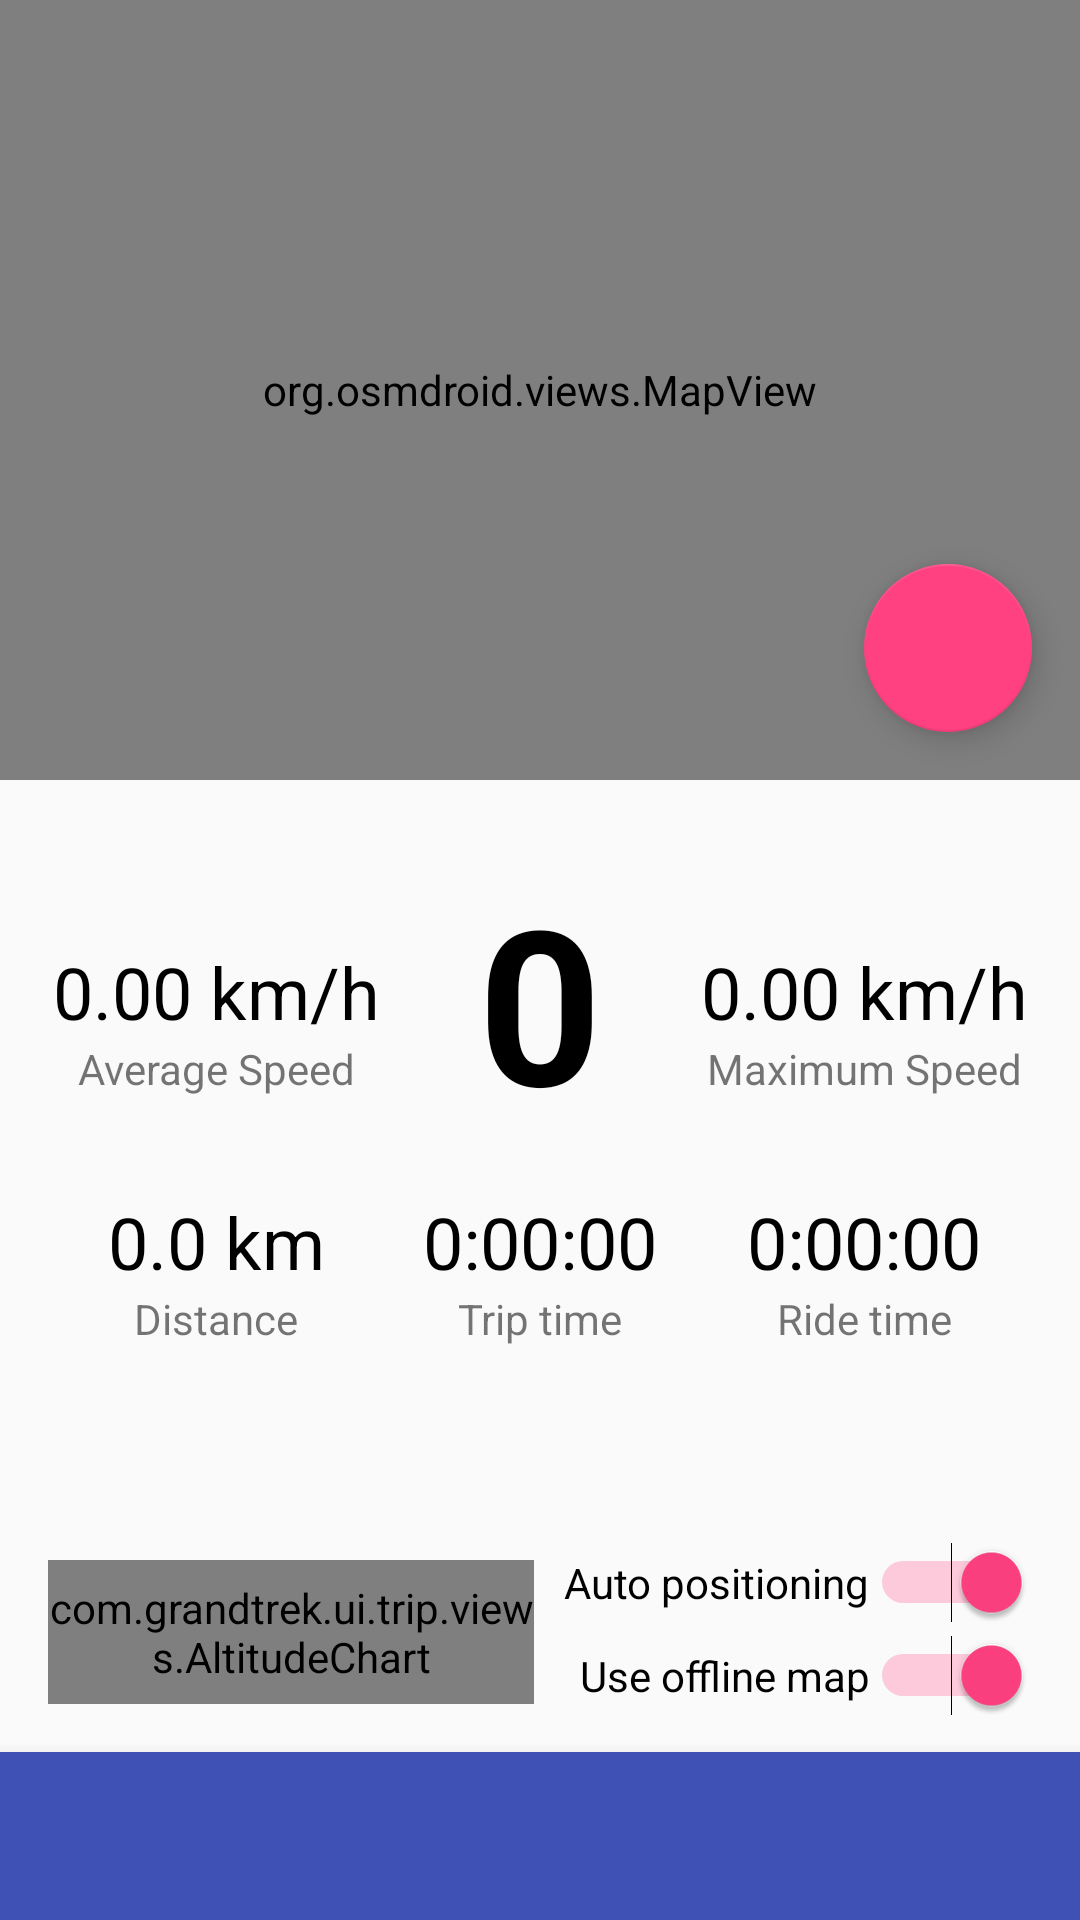

The Android layout XML behind this screen, and the referenced resources:
<!-- AndroidManifest.xml: application theme AppTheme -->
<!-- res/layout/activity_trip.xml -->
<?xml version="1.0" encoding="utf-8"?>
<android.support.constraint.ConstraintLayout
    xmlns:android="http://schemas.android.com/apk/res/android"
    xmlns:app="http://schemas.android.com/apk/res-auto"
    xmlns:tools="http://schemas.android.com/tools"
    android:layout_width="match_parent"
    android:layout_height="match_parent"
    tools:context=".ui.trip.TripActivity">

    <org.osmdroid.views.MapView
        android:id="@+id/map_view"
        android:layout_width="0dp"
        android:layout_height="260dp"
        app:layout_constraintTop_toTopOf="parent"
        app:layout_constraintStart_toStartOf="parent"
        app:layout_constraintEnd_toEndOf="parent"
        />
    <TextView
        android:id="@+id/status"
        android:layout_width="0dp"
        android:layout_height="wrap_content"
        app:layout_constraintTop_toBottomOf="@id/map_view"
        app:layout_constraintStart_toStartOf="parent"
        app:layout_constraintEnd_toEndOf="parent"
        tools:text="Satellites: 1, Status: SUCCESS"
        style="@style/statusText"
        />

    <android.support.design.widget.FloatingActionButton
        android:id="@+id/play_stop_button"
        android:layout_width="wrap_content"
        android:layout_height="wrap_content"
        android:layout_marginBottom="@dimen/outPadding"
        android:layout_marginEnd="@dimen/outPadding"
        android:onClick="onStartStop"
        android:src="@drawable/ic_play"
        app:layout_constraintBottom_toBottomOf="@id/map_view"
        app:layout_constraintEnd_toEndOf="@id/map_view" />

    <android.support.design.widget.FloatingActionButton
        android:id="@+id/pause_button"
        android:layout_width="wrap_content"
        android:layout_height="wrap_content"
        android:layout_marginBottom="@dimen/outPadding"
        android:onClick="onPause"
        android:scaleType="center"
        android:src="@drawable/ic_pause"
        app:fabSize="mini"
        app:layout_constraintBottom_toTopOf="@id/play_stop_button"
        app:layout_constraintEnd_toEndOf="@id/play_stop_button"
        android:visibility="gone"
        />

    <TextView
        android:id="@+id/average_speed"
        android:layout_width="wrap_content"
        android:layout_height="wrap_content"
        app:layout_constraintBottom_toTopOf="@id/average_speed_label"
        app:layout_constraintStart_toStartOf="@id/average_speed_label"
        app:layout_constraintEnd_toEndOf="@id/average_speed_label"
        android:layout_marginTop="@dimen/outPadding"
        tools:text="10.00 km/h"
        android:text="0.00 km/h"
        style="@style/displayValue"
        />
    <TextView
        android:id="@+id/average_speed_label"
        android:layout_width="0dp"
        android:layout_height="wrap_content"
        app:layout_constraintBottom_toBottomOf="@id/current_speed"
        app:layout_constraintStart_toStartOf="parent"
        app:layout_constraintEnd_toStartOf="@id/current_speed"
        android:text="@string/label_average_speed"
        style="@style/speedOutLabel"
        />

    <TextView
        android:id="@+id/current_speed"
        android:layout_width="wrap_content"
        android:layout_height="wrap_content"
        android:minWidth="72dp"
        app:layout_constraintTop_toBottomOf="@id/status"
        app:layout_constraintStart_toEndOf="@id/average_speed_label"
        app:layout_constraintEnd_toStartOf="@id/maximum_speed_label"
        android:layout_marginTop="@dimen/smallPadding"
        tools:text="27"
        android:text="0"
        style="@style/speedValue"
        />

    <TextView
        android:id="@+id/maximum_speed"
        android:layout_width="wrap_content"
        android:layout_height="wrap_content"
        app:layout_constraintStart_toStartOf="@id/maximum_speed_label"
        app:layout_constraintEnd_toEndOf="@id/maximum_speed_label"
        app:layout_constraintBottom_toTopOf="@id/maximum_speed_label"
        tools:text="39.00 km/h"
        android:text="0.00 km/h"
        style="@style/displayValue"
        />
    <TextView
        android:id="@+id/maximum_speed_label"
        android:layout_width="0dp"
        android:layout_height="wrap_content"
        app:layout_constraintBottom_toBottomOf="@id/current_speed"
        app:layout_constraintStart_toEndOf="@id/current_speed"
        app:layout_constraintEnd_toEndOf="parent"
        android:text="@string/label_maximum_speed"
        style="@style/speedOutLabel"
        />

    <TextView
        android:id="@+id/current_distance"
        android:layout_width="wrap_content"
        android:layout_height="wrap_content"
        app:layout_constraintTop_toBottomOf="@id/current_speed"
        app:layout_constraintStart_toStartOf="@id/distance_label"
        app:layout_constraintEnd_toEndOf="@id/distance_label"
        android:layout_marginTop="@dimen/outPadding"
        tools:text="42.7 km"
        android:text="0.0 km"
        style="@style/displayValue"
        />
    <TextView
        android:id="@+id/distance_label"
        android:layout_width="0dp"
        android:layout_height="wrap_content"
        app:layout_constraintTop_toBottomOf="@id/current_distance"
        app:layout_constraintStart_toStartOf="parent"
        app:layout_constraintEnd_toStartOf="@id/current_speed"
        android:text="@string/label_distance"
        style="@style/speedOutLabel"
        />

    <TextView
        android:id="@+id/trip_time"
        android:layout_width="wrap_content"
        android:layout_height="wrap_content"
        app:layout_constraintTop_toBottomOf="@id/current_speed"
        app:layout_constraintStart_toStartOf="@id/trip_time_label"
        app:layout_constraintEnd_toEndOf="@id/trip_time_label"
        android:layout_marginTop="@dimen/outPadding"
        android:text="0:00:00"
        style="@style/displayValue"
        />
    <TextView
        android:id="@+id/trip_time_label"
        android:layout_width="0dp"
        android:layout_height="wrap_content"
        app:layout_constraintTop_toBottomOf="@id/current_distance"
        app:layout_constraintStart_toStartOf="@id/current_speed"
        app:layout_constraintEnd_toEndOf="@id/current_speed"
        android:text="@string/label_trip_time"
        style="@style/speedOutLabel"
        />

    <TextView
        android:id="@+id/ride_time"
        android:layout_width="wrap_content"
        android:layout_height="wrap_content"
        app:layout_constraintTop_toBottomOf="@id/current_speed"
        app:layout_constraintStart_toStartOf="@id/ride_time_label"
        app:layout_constraintEnd_toEndOf="@id/ride_time_label"
        android:layout_marginTop="@dimen/outPadding"
        android:text="0:00:00"
        style="@style/displayValue"
        />
    <TextView
        android:id="@+id/ride_time_label"
        android:layout_width="0dp"
        android:layout_height="wrap_content"
        app:layout_constraintTop_toBottomOf="@id/current_distance"
        app:layout_constraintStart_toStartOf="@id/maximum_speed_label"
        app:layout_constraintEnd_toEndOf="@id/maximum_speed_label"
        android:text="@string/label_ride_time"
        style="@style/speedOutLabel"
        />

    <Switch
        android:id="@+id/auto_position"
        android:layout_width="wrap_content"
        android:layout_height="wrap_content"
        app:layout_constraintEnd_toEndOf="parent"
        app:layout_constraintBottom_toTopOf="@id/use_offline_map"
        android:layout_marginBottom="4dp"
        android:layout_marginRight="@dimen/outPadding"
        android:text="@string/label_auto_positioning"
        android:onClick="onAutoPositionSwitch"
        android:checked="true"
        />
    <Switch
        android:id="@+id/use_offline_map"
        android:layout_width="wrap_content"
        android:layout_height="wrap_content"
        app:layout_constraintEnd_toEndOf="parent"
        app:layout_constraintBottom_toTopOf="@id/navigation"
        android:layout_marginBottom="12dp"
        android:layout_marginRight="@dimen/outPadding"
        android:text="@string/label_use_offline_map"
        android:onClick="onUseOfflineMap"
        android:checked="true"
        />

    <com.grandtrek.ui.trip.views.AltitudeChart
        android:id="@+id/altitude_chart"
        android:layout_width="162dp"
        android:layout_height="48dp"
        app:layout_constraintStart_toStartOf="parent"
        app:layout_constraintBottom_toTopOf="@id/navigation"
        android:layout_marginStart="@dimen/outPadding"
        android:layout_marginBottom="@dimen/outPadding"
        />

    <android.support.design.widget.BottomNavigationView
        android:id="@+id/navigation"
        android:layout_width="0dp"
        android:layout_height="wrap_content"
        app:layout_constraintBottom_toBottomOf="parent"
        app:layout_constraintStart_toStartOf="parent"
        app:layout_constraintEnd_toEndOf="parent"
        android:background="@color/colorPrimary"
        />

</android.support.constraint.ConstraintLayout>
<!-- resources referenced by this layout -->
<resources>
  <color name="colorPrimary">#3F51B5</color>
  <dimen name="outPadding">16dp</dimen>
  <dimen name="smallPadding">4dp</dimen>
  <string name="label_auto_positioning">Auto positioning</string>
  <string name="label_average_speed">Average Speed</string>
  <string name="label_distance">Distance</string>
  <string name="label_maximum_speed">Maximum Speed</string>
  <string name="label_ride_time">Ride time</string>
  <string name="label_trip_time">Trip time</string>
  <string name="label_use_offline_map">Use offline map</string>
  <style name="displayValue">
          <item name="android:textSize">@dimen/normalFont</item>
          <item name="android:textColor">@color/black</item>
      </style>
  <style name="speedOutLabel">
          <item name="android:layout_marginBottom">@dimen/outPadding</item>
          <item name="android:textAlignment">center</item>
      </style>
  <style name="speedValue">
          <item name="android:textAlignment">center</item>
          <item name="android:textColor">@color/black</item>
          <item name="android:textSize">72sp</item>
          <item name="android:textStyle">bold</item>
      </style>
  <style name="statusText">
          <item name="android:textSize">@dimen/tinyFont</item>
          <item name="android:typeface">monospace</item>
          <item name="android:color">@color/lightgrey</item>
          <item name="android:padding">@dimen/smallPadding</item>
      </style>
  <style name="AppTheme" parent="Theme.AppCompat.Light.NoActionBar">
          
          <item name="colorPrimary">@color/colorPrimary</item>
          <item name="colorPrimaryDark">@color/colorPrimaryDark</item>
          <item name="colorAccent">@color/colorAccent</item>
      </style>
  <dimen name="normalFont">24sp</dimen>
  <color name="black">#000</color>
  <dimen name="tinyFont">10sp</dimen>
  <color name="lightgrey">#aaa</color>
  <color name="colorPrimaryDark">#303F9F</color>
  <color name="colorAccent">#FF4081</color>
</resources>
